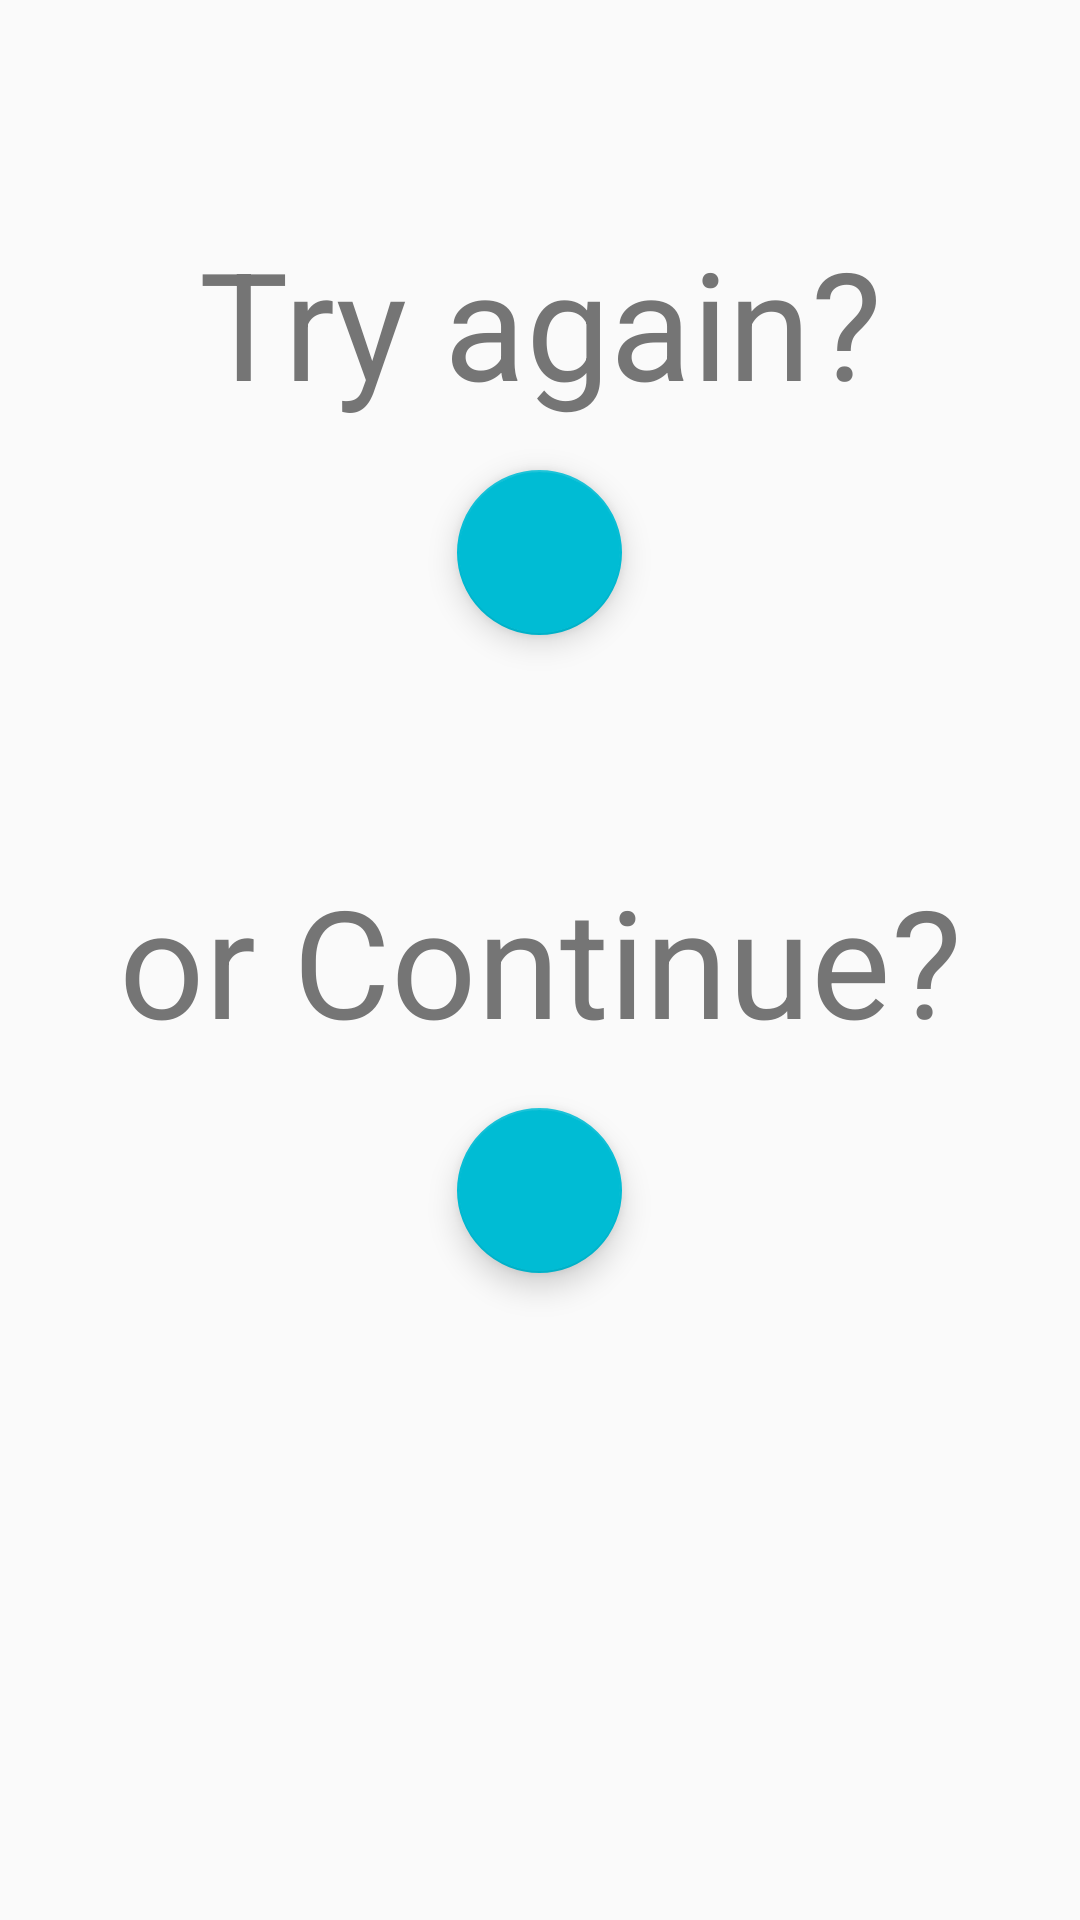

Produce the Android XML layout that renders to this screen, including the resource entries it uses.
<!-- AndroidManifest.xml: application theme AppTheme -->
<!-- res/layout/activity_results.xml -->
<?xml version="1.0" encoding="utf-8"?>
<RelativeLayout xmlns:android="http://schemas.android.com/apk/res/android"
    xmlns:app="http://schemas.android.com/apk/res-auto"
    android:layout_width="match_parent"
    android:layout_height="match_parent"
    android:orientation="vertical">

    <TextView
        android:id="@+id/tryAgainTextView"
        style="@style/ResultTextView"
        android:layout_alignParentTop="true"
        android:layout_marginTop="@dimen/result3_layout_margin_top"
        android:text="@string/try_again" />

    <android.support.design.widget.FloatingActionButton
        android:id="@+id/tryAgain"
        style="@style/FabButton"
        android:layout_below="@+id/tryAgainTextView"
        android:layout_centerHorizontal="true"
        android:layout_marginTop="@dimen/fab_margin_top"
        android:onClick="goBack"
        app:srcCompat="@drawable/ic_arrow_back_black_24dp" />

    <TextView
        android:id="@+id/continueTextView"
        style="@style/ResultTextView"
        android:layout_centerVertical="true"
        android:text="@string/or_continue" />

    <android.support.design.widget.FloatingActionButton
        android:id="@+id/continueQuiz"
        style="@style/FabButton"
        android:layout_below="@+id/continueTextView"
        android:layout_centerHorizontal="true"
        android:layout_marginBottom="@dimen/result_fab_margin_bottom"
        android:onClick="continueQuiz"
        app:srcCompat="@drawable/ic_arrow_forward_black_24dp" />

</RelativeLayout>
<!-- resources referenced by this layout -->
<resources>
  <dimen name="fab_margin_top">19dp</dimen>
  <dimen name="result3_layout_margin_top">74dp</dimen>
  <dimen name="result_fab_margin_bottom">96dp</dimen>
  <string name="or_continue">or Continue?</string>
  <string name="try_again">Try again?</string>
  <style name="FabButton">
          <item name="android:layout_margin">@dimen/fab_margin</item>
          <item name="android:layout_width">@dimen/fab_layout_width_height</item>
          <item name="android:layout_height">@dimen/fab_layout_width_height</item>
          <item name="android:layout_gravity">bottom|end</item>
      </style>
  <style name="ResultTextView">
          <item name="android:layout_width">match_parent</item>
          <item name="android:layout_height">wrap_content</item>
          <item name="android:gravity">center</item>
          <item name="android:textSize">@dimen/result3_textSize</item>
          <item name="android:textColor">@color/textColorSecondary</item>
          <item name="android:layout_alignParentLeft">true</item>
          <item name="android:layout_alignParentStart">true</item>
      </style>
  <style name="AppTheme" parent="Theme.AppCompat.Light.DarkActionBar">
          
          <item name="colorPrimary">@color/colorPrimary</item>
          <item name="colorPrimaryDark">@color/colorPrimaryDark</item>
          <item name="colorAccent">@color/colorAccent</item>
      </style>
  <dimen name="fab_margin">16dp</dimen>
  <dimen name="fab_layout_width_height">55dp</dimen>
  <dimen name="result3_textSize">50sp</dimen>
  <color name="textColorSecondary">#757575</color>
  <color name="colorPrimary">#9E9E9E</color>
  <color name="colorPrimaryDark">#616161</color>
  <color name="colorAccent">#00BCD4</color>
</resources>
